Photos from the image-classification dataset "traffic_sign_dataset_clase" in the GitHub repository farisea/my_rUBot_mecanum. Its 6 classes are: forbidden, give way, left, nothing, right, stop.

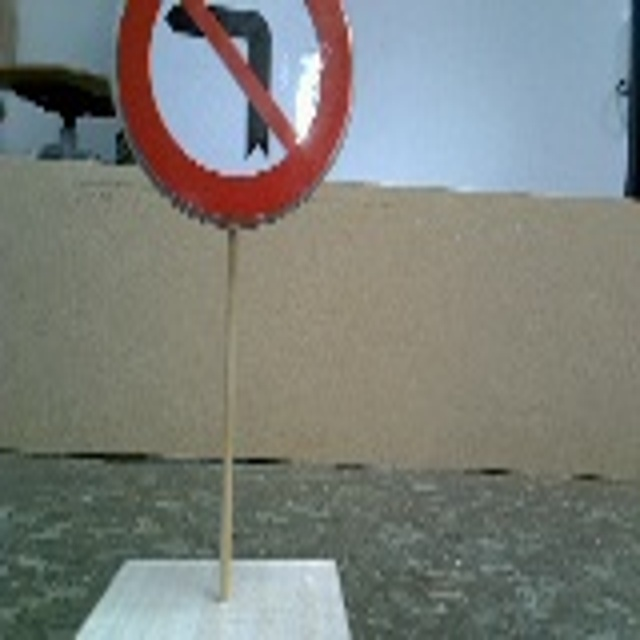
Label: right

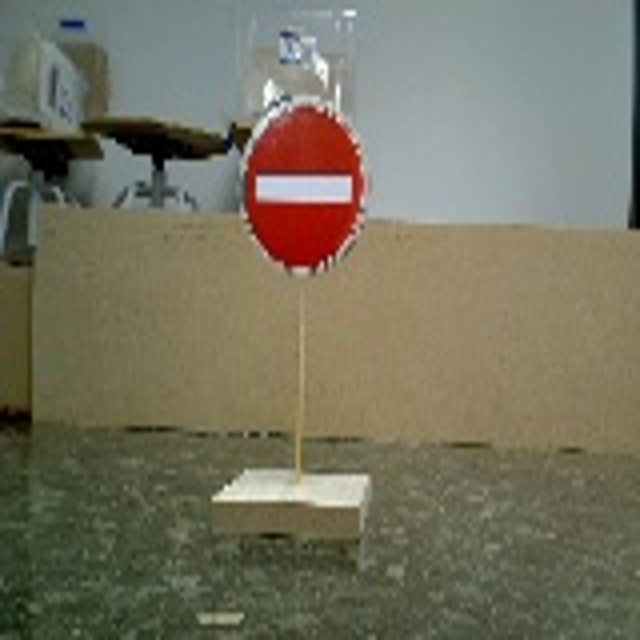
Label: forbidden

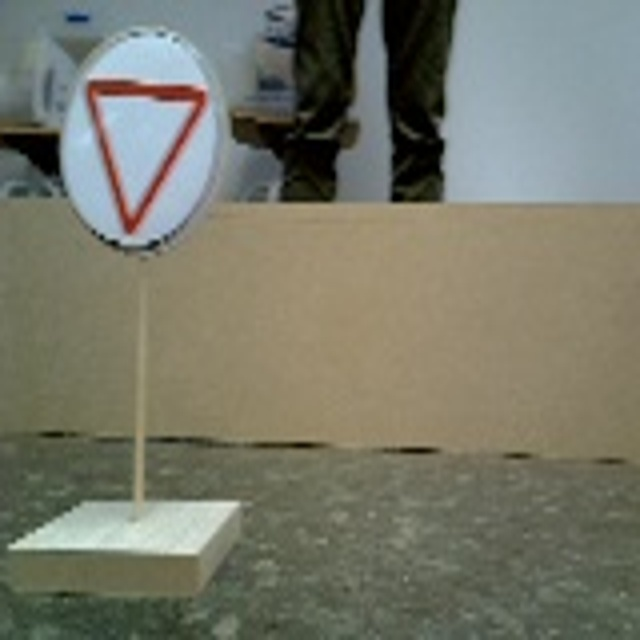
Label: give way

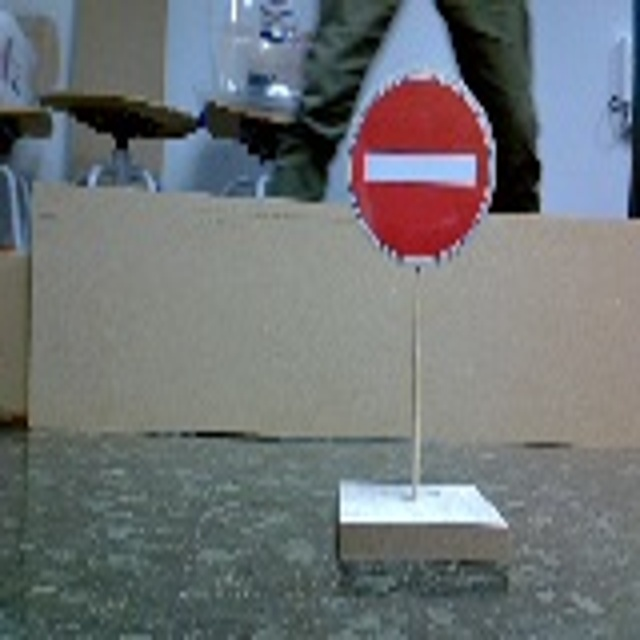
Label: forbidden

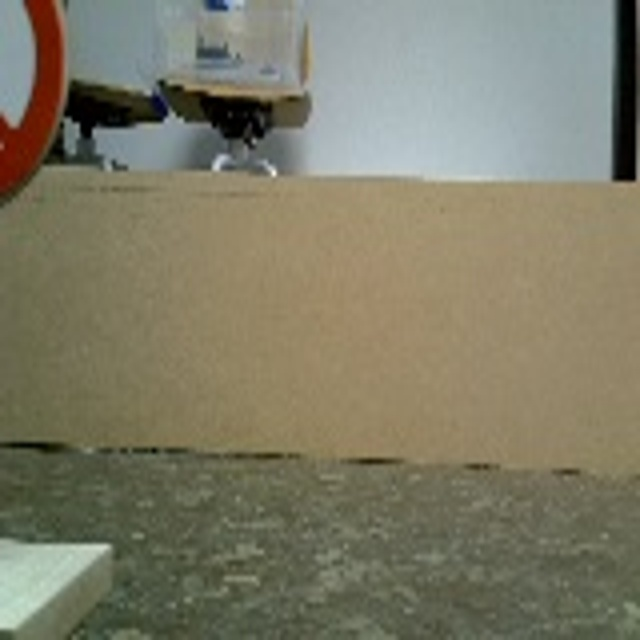
Label: right

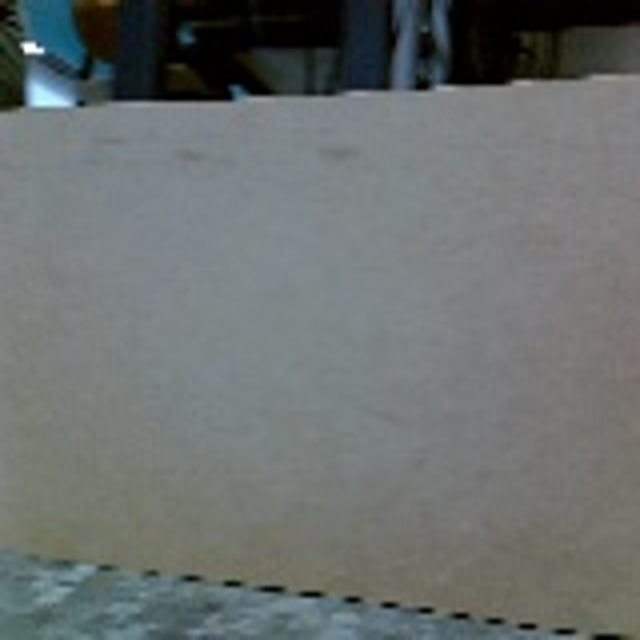
Label: nothing
